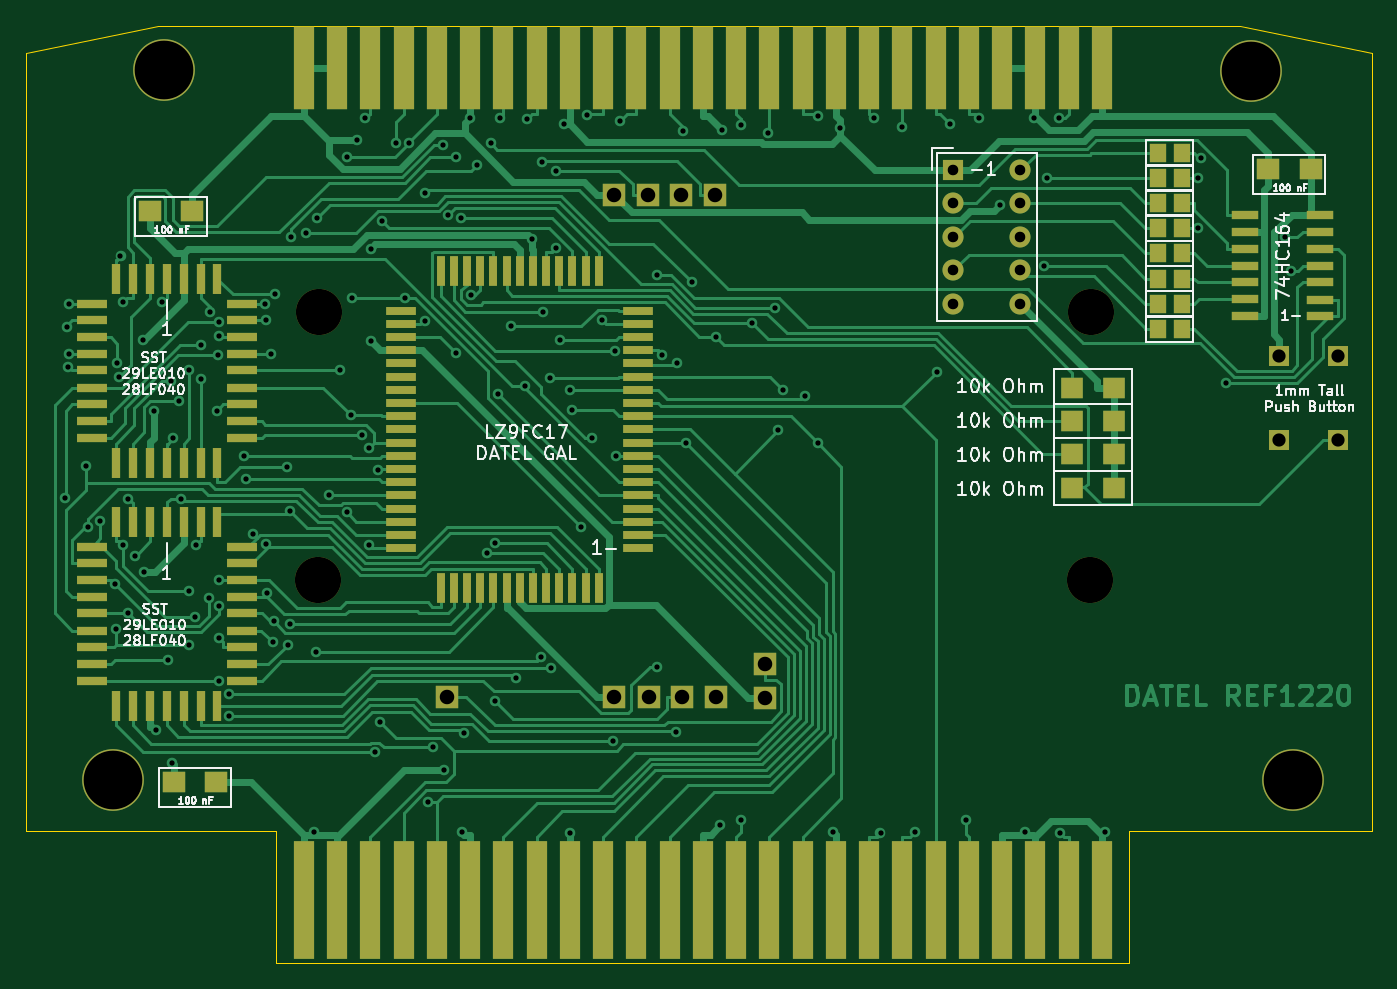
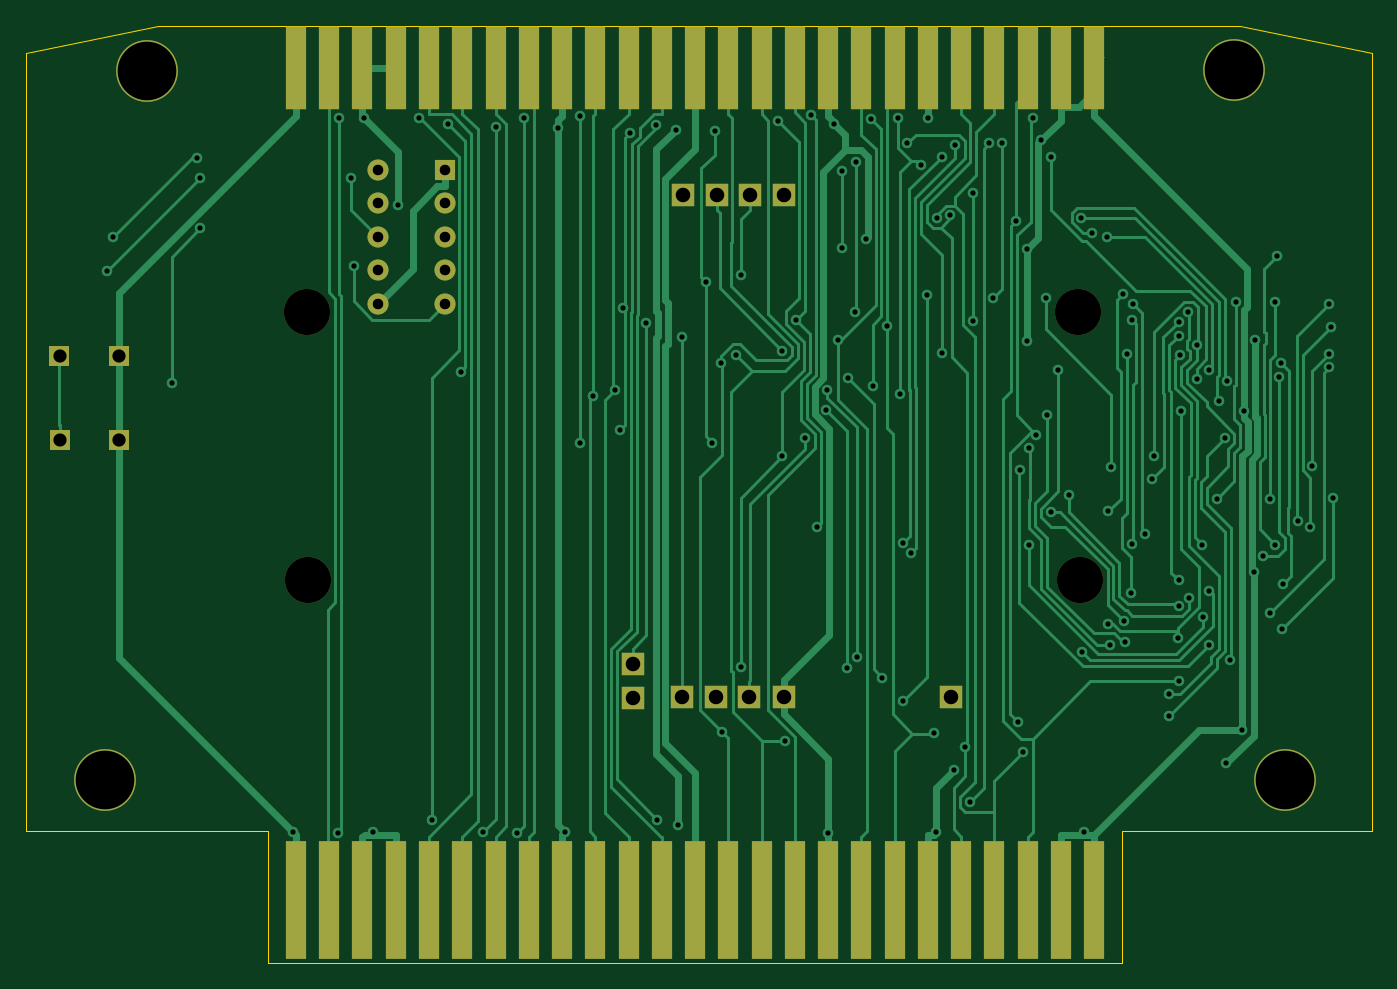
Circuit board: 11 layer files. Board 102.0 x 71.0 mm.
- bottom_copper: REF1220-B_Cu.gbr (48762 bytes)
- bottom_mask: REF1220-B_Mask.gbr (3223 bytes)
- paste: REF1220-B_Paste.gbr (1902 bytes)
- bottom_silk: REF1220-B_Silkscreen.gbr (470 bytes)
- outline: REF1220-Edge_Cuts.gbr (1030 bytes)
- top_copper: REF1220-F_Cu.gbr (80826 bytes)
- top_mask: REF1220-F_Mask.gbr (8512 bytes)
- paste: REF1220-F_Paste.gbr (7179 bytes)
- top_silk: REF1220-F_Silkscreen.gbr (39980 bytes)
- drill: REF1220-NPTH.drl (430 bytes)
- drill: REF1220-PTH.drl (4365 bytes)

=== bottom_copper: REF1220-B_Cu.gbr (48762 bytes, source omitted) ===
=== bottom_mask: REF1220-B_Mask.gbr ===
%TF.GenerationSoftware,KiCad,Pcbnew,(6.0.2)*%
%TF.CreationDate,2022-10-22T23:08:43-05:00*%
%TF.ProjectId,REF1220,52454631-3232-4302-9e6b-696361645f70,rev?*%
%TF.SameCoordinates,Original*%
%TF.FileFunction,Soldermask,Bot*%
%TF.FilePolarity,Negative*%
%FSLAX46Y46*%
G04 Gerber Fmt 4.6, Leading zero omitted, Abs format (unit mm)*
G04 Created by KiCad (PCBNEW (6.0.2)) date 2022-10-22 23:08:43*
%MOMM*%
%LPD*%
G01*
G04 APERTURE LIST*
%ADD10R,1.700000X1.700000*%
%ADD11C,4.680000*%
%ADD12R,1.530000X6.250000*%
%ADD13C,3.500000*%
%ADD14R,1.530000X9.000000*%
%ADD15R,1.590000X1.590000*%
%ADD16R,1.600000X1.600000*%
%ADD17C,1.600000*%
G04 APERTURE END LIST*
D10*
%TO.C,J1*%
X142682000Y-75656000D03*
X145259000Y-75656000D03*
X147760000Y-75656000D03*
X150339000Y-75656000D03*
X129979000Y-113754000D03*
X142679000Y-113756000D03*
X145342000Y-113756000D03*
X147842000Y-113756000D03*
X150379000Y-113756000D03*
X154151000Y-113796000D03*
X154150000Y-111253000D03*
%TD*%
D11*
%TO.C,Hole2*%
X104697000Y-120032300D03*
%TD*%
D12*
%TO.C,J3*%
X119142000Y-66088000D03*
X121660000Y-66088000D03*
X124185000Y-66088000D03*
X126712000Y-66088000D03*
X129231000Y-66088000D03*
X131750000Y-66088000D03*
X134273000Y-66088000D03*
X136792000Y-66088000D03*
X139311000Y-66088000D03*
X141839000Y-66088000D03*
X144364000Y-66088000D03*
X146885000Y-66088000D03*
X149409000Y-66088000D03*
X151929000Y-66088000D03*
X154449000Y-66088000D03*
X156968000Y-66088000D03*
X159486000Y-66088000D03*
X162010000Y-66088000D03*
X164536000Y-66088000D03*
X167054000Y-66088000D03*
X169574000Y-66088000D03*
X172093000Y-66088000D03*
X174623000Y-66088000D03*
X177149000Y-66088000D03*
X179668000Y-66088000D03*
%TD*%
D13*
%TO.C,Hole6*%
X120256000Y-104908000D03*
%TD*%
D14*
%TO.C,J5*%
X119142000Y-129159000D03*
X121660000Y-129159000D03*
X124185000Y-129159000D03*
X126712000Y-129159000D03*
X129231000Y-129159000D03*
X131750000Y-129159000D03*
X134273000Y-129159000D03*
X136792000Y-129159000D03*
X139311000Y-129159000D03*
X141839000Y-129159000D03*
X144364000Y-129159000D03*
X146885000Y-129159000D03*
X149409000Y-129159000D03*
X151929000Y-129159000D03*
X154449000Y-129159000D03*
X156968000Y-129159000D03*
X159486000Y-129159000D03*
X162010000Y-129159000D03*
X164536000Y-129159000D03*
X167054000Y-129159000D03*
X169574000Y-129159000D03*
X172093000Y-129159000D03*
X174623000Y-129159000D03*
X177149000Y-129159000D03*
X179668000Y-129159000D03*
%TD*%
D15*
%TO.C,SW1*%
X193071500Y-94269500D03*
X193111500Y-87919500D03*
X197557500Y-94272500D03*
X197596500Y-87920500D03*
%TD*%
D16*
%TO.C,U6*%
X168401500Y-73791500D03*
D17*
X168401500Y-76331500D03*
X168401500Y-78871500D03*
X168401500Y-81411500D03*
X168401500Y-83951500D03*
X173481500Y-83951500D03*
X173481500Y-81411500D03*
X173481500Y-78871500D03*
X173481500Y-76331500D03*
X173481500Y-73791500D03*
%TD*%
D11*
%TO.C,Hole4*%
X194154000Y-120077300D03*
%TD*%
D13*
%TO.C,Hole7*%
X178826000Y-84596000D03*
%TD*%
%TO.C,Hole8*%
X178755600Y-104875000D03*
%TD*%
D11*
%TO.C,Hole3*%
X190979000Y-66259300D03*
%TD*%
D13*
%TO.C,Hole5*%
X120337000Y-84555000D03*
%TD*%
D11*
%TO.C,Hole1*%
X108548000Y-66220300D03*
%TD*%
M02*

=== paste: REF1220-B_Paste.gbr ===
%TF.GenerationSoftware,KiCad,Pcbnew,(6.0.2)*%
%TF.CreationDate,2022-10-22T23:08:43-05:00*%
%TF.ProjectId,REF1220,52454631-3232-4302-9e6b-696361645f70,rev?*%
%TF.SameCoordinates,Original*%
%TF.FileFunction,Paste,Bot*%
%TF.FilePolarity,Positive*%
%FSLAX46Y46*%
G04 Gerber Fmt 4.6, Leading zero omitted, Abs format (unit mm)*
G04 Created by KiCad (PCBNEW (6.0.2)) date 2022-10-22 23:08:43*
%MOMM*%
%LPD*%
G01*
G04 APERTURE LIST*
%ADD10R,1.530000X6.250000*%
%ADD11R,1.530000X9.000000*%
G04 APERTURE END LIST*
D10*
%TO.C,J3*%
X119142000Y-66088000D03*
X121660000Y-66088000D03*
X124185000Y-66088000D03*
X126712000Y-66088000D03*
X129231000Y-66088000D03*
X131750000Y-66088000D03*
X134273000Y-66088000D03*
X136792000Y-66088000D03*
X139311000Y-66088000D03*
X141839000Y-66088000D03*
X144364000Y-66088000D03*
X146885000Y-66088000D03*
X149409000Y-66088000D03*
X151929000Y-66088000D03*
X154449000Y-66088000D03*
X156968000Y-66088000D03*
X159486000Y-66088000D03*
X162010000Y-66088000D03*
X164536000Y-66088000D03*
X167054000Y-66088000D03*
X169574000Y-66088000D03*
X172093000Y-66088000D03*
X174623000Y-66088000D03*
X177149000Y-66088000D03*
X179668000Y-66088000D03*
%TD*%
D11*
%TO.C,J5*%
X119142000Y-129159000D03*
X121660000Y-129159000D03*
X124185000Y-129159000D03*
X126712000Y-129159000D03*
X129231000Y-129159000D03*
X131750000Y-129159000D03*
X134273000Y-129159000D03*
X136792000Y-129159000D03*
X139311000Y-129159000D03*
X141839000Y-129159000D03*
X144364000Y-129159000D03*
X146885000Y-129159000D03*
X149409000Y-129159000D03*
X151929000Y-129159000D03*
X154449000Y-129159000D03*
X156968000Y-129159000D03*
X159486000Y-129159000D03*
X162010000Y-129159000D03*
X164536000Y-129159000D03*
X167054000Y-129159000D03*
X169574000Y-129159000D03*
X172093000Y-129159000D03*
X174623000Y-129159000D03*
X177149000Y-129159000D03*
X179668000Y-129159000D03*
%TD*%
M02*

=== bottom_silk: REF1220-B_Silkscreen.gbr ===
%TF.GenerationSoftware,KiCad,Pcbnew,(6.0.2)*%
%TF.CreationDate,2022-10-22T23:08:43-05:00*%
%TF.ProjectId,REF1220,52454631-3232-4302-9e6b-696361645f70,rev?*%
%TF.SameCoordinates,Original*%
%TF.FileFunction,Legend,Bot*%
%TF.FilePolarity,Positive*%
%FSLAX46Y46*%
G04 Gerber Fmt 4.6, Leading zero omitted, Abs format (unit mm)*
G04 Created by KiCad (PCBNEW (6.0.2)) date 2022-10-22 23:08:43*
%MOMM*%
%LPD*%
G01*
G04 APERTURE LIST*
G04 APERTURE END LIST*
M02*

=== outline: REF1220-Edge_Cuts.gbr ===
%TF.GenerationSoftware,KiCad,Pcbnew,(6.0.2)*%
%TF.CreationDate,2022-10-22T23:08:43-05:00*%
%TF.ProjectId,REF1220,52454631-3232-4302-9e6b-696361645f70,rev?*%
%TF.SameCoordinates,Original*%
%TF.FileFunction,Profile,NP*%
%FSLAX46Y46*%
G04 Gerber Fmt 4.6, Leading zero omitted, Abs format (unit mm)*
G04 Created by KiCad (PCBNEW (6.0.2)) date 2022-10-22 23:08:43*
%MOMM*%
%LPD*%
G01*
G04 APERTURE LIST*
%TA.AperFunction,Profile*%
%ADD10C,0.002000*%
%TD*%
G04 APERTURE END LIST*
D10*
X181753000Y-133897000D02*
X181753000Y-123897300D01*
X108113000Y-62897000D02*
X98113000Y-64897300D01*
X98113000Y-123893300D02*
X98113000Y-64897300D01*
X190113000Y-62897000D02*
X200113200Y-64897300D01*
X181753000Y-123897300D02*
X200113200Y-123897300D01*
X117063000Y-133897000D02*
X117063000Y-123893300D01*
X117063000Y-123893300D02*
X98113000Y-123893300D01*
X200113200Y-64897300D02*
X200113200Y-123897300D01*
X108113000Y-62897000D02*
X190113000Y-62897000D01*
X181753000Y-133897000D02*
X117063000Y-133897000D01*
M02*

=== top_copper: REF1220-F_Cu.gbr (80826 bytes, source omitted) ===
=== top_mask: REF1220-F_Mask.gbr (8512 bytes, source omitted) ===
=== paste: REF1220-F_Paste.gbr (7179 bytes, source omitted) ===
=== top_silk: REF1220-F_Silkscreen.gbr (39980 bytes, source omitted) ===
=== drill: REF1220-NPTH.drl ===
M48
; DRILL file {KiCad (6.0.2)} date Sat Oct 22 23:08:44 2022
; FORMAT={-:-/ absolute / metric / decimal}
; #@! TF.CreationDate,2022-10-22T23:08:44-05:00
; #@! TF.GenerationSoftware,Kicad,Pcbnew,(6.0.2)
; #@! TF.FileFunction,NonPlated,1,2,NPTH
FMAT,2
METRIC
; #@! TA.AperFunction,NonPlated,NPTH,ComponentDrill
T1C3.500
%
G90
G05
T1
X120.256Y-104.908
X120.337Y-84.555
X178.756Y-104.875
X178.826Y-84.596
T0
M30

=== drill: REF1220-PTH.drl ===
M48
; DRILL file {KiCad (6.0.2)} date Sat Oct 22 23:08:44 2022
; FORMAT={-:-/ absolute / metric / decimal}
; #@! TF.CreationDate,2022-10-22T23:08:44-05:00
; #@! TF.GenerationSoftware,Kicad,Pcbnew,(6.0.2)
; #@! TF.FileFunction,Plated,1,2,PTH
FMAT,2
METRIC
; #@! TA.AperFunction,Plated,PTH,ViaDrill
T1C0.400
; #@! TA.AperFunction,Plated,PTH,ComponentDrill
T2C0.800
; #@! TA.AperFunction,Plated,PTH,ComponentDrill
T3C1.000
; #@! TA.AperFunction,Plated,PTH,ComponentDrill
T4C1.100
; #@! TA.AperFunction,Plated,PTH,ComponentDrill
T5C4.450
%
G90
G05
T1
X101.005Y-98.652
X101.226Y-85.717
X101.305Y-88.754
X101.312Y-87.712
X101.328Y-83.944
X102.615Y-96.262
X102.749Y-100.886
X103.703Y-100.402
X104.811Y-105.181
X104.906Y-108.629
X105.009Y-88.406
X105.115Y-89.515
X105.25Y-80.3
X105.409Y-102.215
X105.456Y-83.8
X105.833Y-107.402
X105.852Y-98.701
X106.329Y-103.039
X106.921Y-86.673
X107.042Y-104.302
X107.771Y-92.093
X107.945Y-116.282
X108.411Y-83.773
X108.838Y-110.934
X109.111Y-89.777
X109.118Y-118.783
X109.256Y-94.138
X109.707Y-91.339
X109.871Y-98.722
X110.42Y-105.679
X110.452Y-109.806
X110.473Y-88.987
X110.87Y-107.65
X110.955Y-102.206
X111.373Y-87.058
X111.376Y-89.634
X111.929Y-106.222
X112.043Y-84.557
X112.572Y-92.065
X112.646Y-87.836
X112.715Y-85.3
X112.738Y-104.902
X112.748Y-106.84
X112.749Y-86.383
X112.752Y-112.52
X112.756Y-109.311
X113.505Y-115.158
X113.507Y-113.53
X114.587Y-95.462
X114.755Y-97.248
X115.299Y-101.376
X116.237Y-83.941
X116.253Y-85.172
X116.303Y-102.174
X116.37Y-105.896
X116.69Y-87.753
X116.776Y-109.578
X116.861Y-108.025
X116.973Y-83.198
X117.865Y-96.321
X117.923Y-109.774
X118.111Y-108.185
X118.12Y-99.685
X118.192Y-78.883
X119.292Y-78.578
X119.892Y-124.005
X120.103Y-110.301
X120.12Y-77.403
X121.093Y-98.462
X121.855Y-88.985
X122.419Y-99.756
X122.457Y-72.791
X122.69Y-92.393
X122.829Y-83.514
X123.166Y-71.549
X123.524Y-93.859
X123.815Y-69.859
X124.055Y-94.889
X124.099Y-102.24
X124.224Y-79.765
X124.224Y-86.744
X124.542Y-117.938
X124.75Y-96.521
X124.898Y-115.643
X125.058Y-77.639
X126.116Y-71.716
X126.796Y-83.514
X127.117Y-71.772
X128.326Y-85.268
X128.359Y-75.524
X128.578Y-121.718
X128.914Y-117.576
X129.73Y-71.873
X129.806Y-119.318
X130.086Y-77.215
X130.684Y-87.646
X130.692Y-72.793
X131.087Y-77.431
X131.111Y-124.021
X131.297Y-116.509
X131.726Y-69.861
X131.818Y-83.267
X132.309Y-73.379
X133.006Y-102.813
X133.31Y-71.76
X133.642Y-114.066
X133.667Y-102.049
X133.852Y-90.789
X134.041Y-69.818
X134.841Y-85.601
X135.206Y-112.282
X135.926Y-90.186
X136.056Y-69.928
X136.447Y-79.048
X137.119Y-110.728
X137.197Y-73.191
X137.265Y-84.548
X137.826Y-89.558
X137.891Y-111.543
X138.256Y-79.73
X138.272Y-73.846
X138.576Y-86.678
X138.855Y-70.336
X139.311Y-124.031
X139.368Y-90.462
X139.486Y-91.972
X140.144Y-100.856
X140.62Y-69.609
X141.036Y-94.146
X141.749Y-85.151
X142.559Y-117.085
X142.779Y-87.502
X142.782Y-95.462
X143.11Y-70.088
X145.921Y-81.733
X145.953Y-111.448
X146.287Y-87.8
X147.394Y-116.375
X147.423Y-88.462
X147.912Y-70.819
X148.094Y-94.462
X148.566Y-82.295
X150.419Y-86.448
X150.731Y-123.471
X150.89Y-70.734
X152.278Y-123.042
X152.334Y-70.355
X153.116Y-85.418
X154.333Y-70.974
X154.879Y-84.234
X155.104Y-93.514
X155.467Y-90.461
X157.113Y-90.927
X158.114Y-94.512
X158.145Y-69.691
X159.281Y-124.006
X159.813Y-70.585
X162.364Y-69.815
X162.874Y-124.034
X164.536Y-70.565
X165.491Y-123.987
X167.139Y-89.083
X168.156Y-70.274
X169.35Y-123.09
X170.343Y-69.833
X171.9Y-76.461
X173.823Y-123.97
X174.49Y-69.827
X175.286Y-81.037
X175.515Y-74.408
X176.416Y-69.832
X176.506Y-124.036
X179.875Y-124.016
X186.953Y-78.218
X186.958Y-74.409
X187.18Y-72.868
X189.098Y-89.94
X193.551Y-78.881
X193.984Y-81.435
T2
X168.401Y-73.791
X168.401Y-76.331
X168.401Y-78.871
X168.401Y-81.411
X168.401Y-83.951
X173.481Y-73.791
X173.481Y-76.331
X173.481Y-78.871
X173.481Y-81.411
X173.481Y-83.951
T3
X193.071Y-94.269
X193.111Y-87.919
X197.558Y-94.272
X197.596Y-87.92
T4
X129.979Y-113.754
X142.679Y-113.756
X142.682Y-75.656
X145.259Y-75.656
X145.342Y-113.756
X147.76Y-75.656
X147.842Y-113.756
X150.339Y-75.656
X150.379Y-113.756
X154.15Y-111.253
X154.151Y-113.796
T5
X104.697Y-120.032
X108.548Y-66.22
X190.979Y-66.259
X194.154Y-120.077
T0
M30

